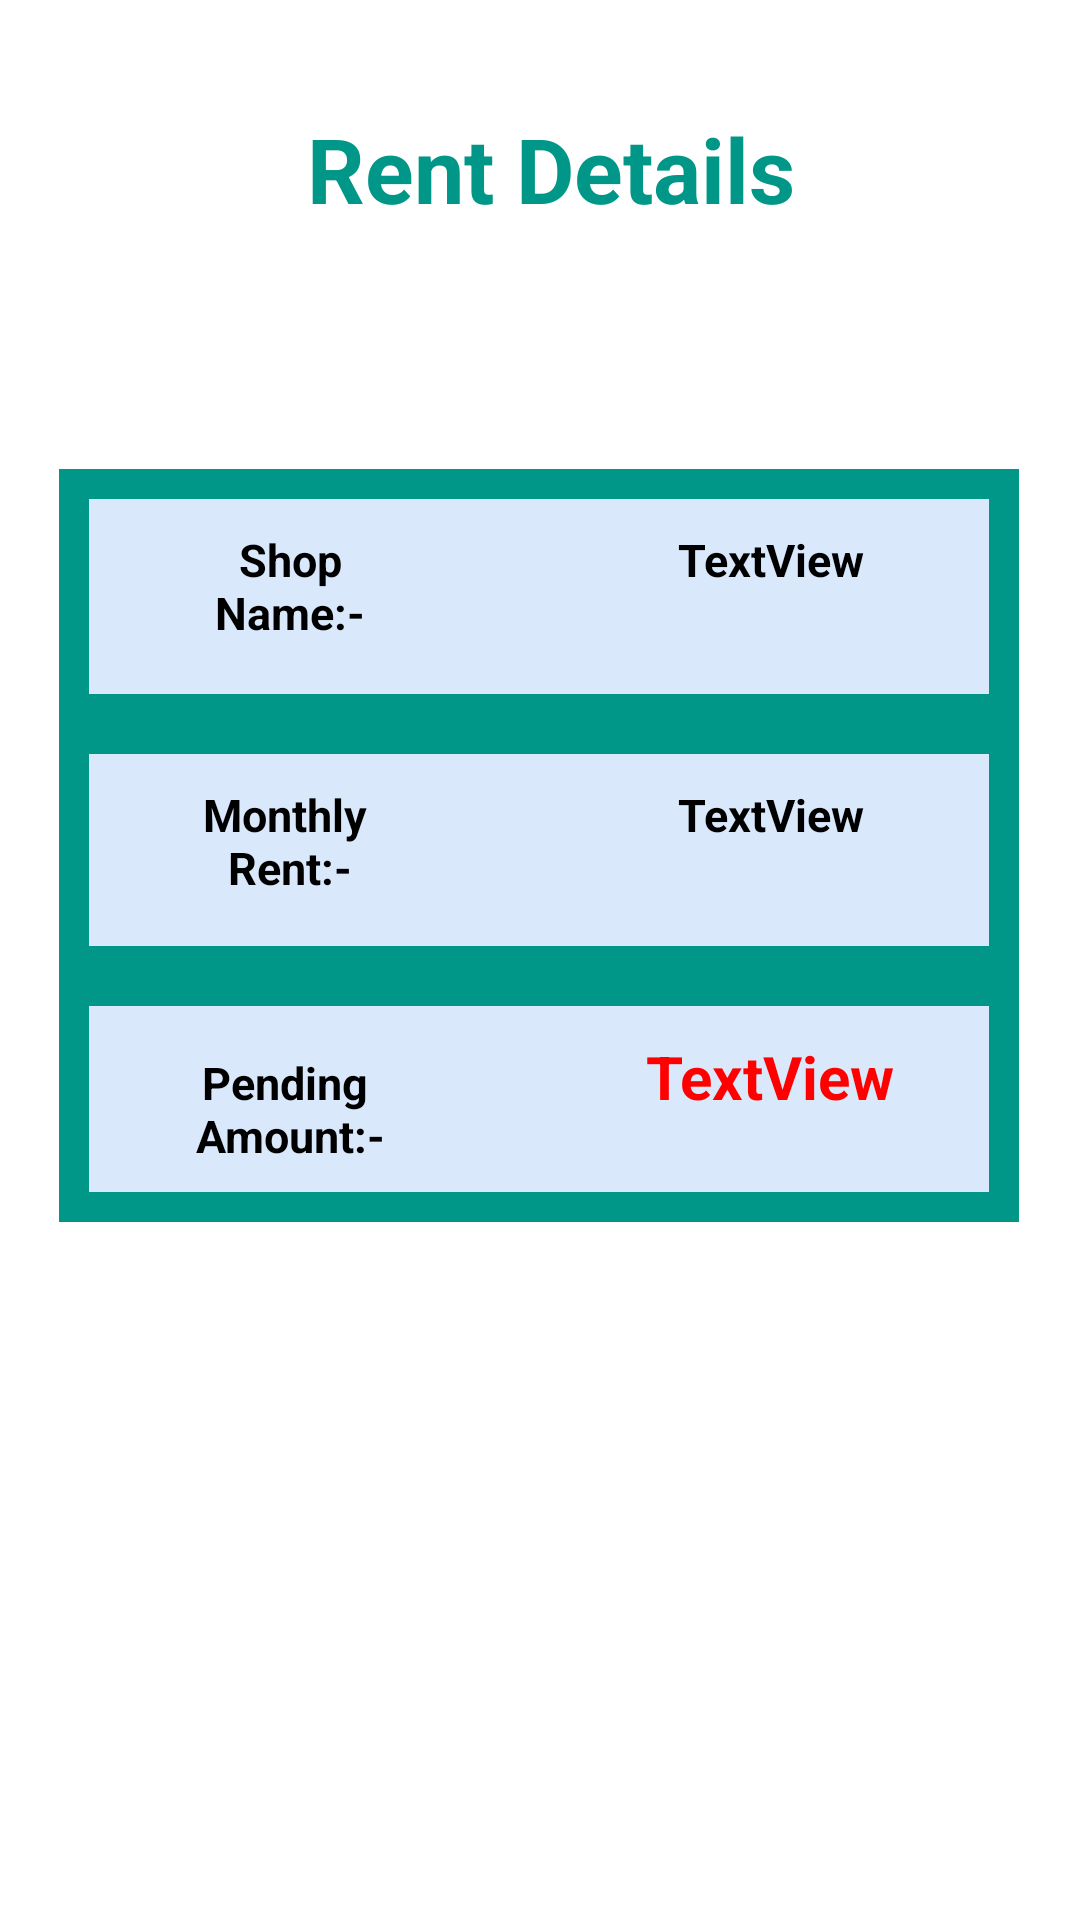

Write the Android layout XML for this screen, with the resource values it uses.
<!-- AndroidManifest.xml: application theme Theme.Rent -->
<!-- res/layout/activity_tenants.xml -->
<?xml version="1.0" encoding="utf-8"?>
<androidx.constraintlayout.widget.ConstraintLayout xmlns:android="http://schemas.android.com/apk/res/android"
    xmlns:app="http://schemas.android.com/apk/res-auto"
    xmlns:tools="http://schemas.android.com/tools"
    android:layout_width="match_parent"
    android:layout_height="match_parent"
    android:textSize="20sp"
    android:background="@color/white"
    tools:context=".Tenants">


    <TextView
        android:id="@+id/textView5"
        android:layout_width="match_parent"
        android:layout_height="wrap_content"
        android:layout_marginTop="36dp"
        android:gravity="center_horizontal"
        android:text=" Rent Details"
        android:textColor="@color/status_bar"
        android:textSize="30sp"
        android:textStyle="bold"
        app:layout_constraintEnd_toEndOf="parent"
        app:layout_constraintHorizontal_bias="0.0"
        app:layout_constraintStart_toStartOf="parent"
        app:layout_constraintTop_toTopOf="parent" />

    <TableLayout
        android:layout_width="320dp"
        android:layout_height="wrap_content"
        android:background="@color/status_bar"
        android:stretchColumns="1"
        app:layout_constraintBottom_toBottomOf="parent"
        app:layout_constraintEnd_toEndOf="parent"
        app:layout_constraintHorizontal_bias="0.494"
        app:layout_constraintStart_toStartOf="parent"
        app:layout_constraintTop_toTopOf="parent"
        app:layout_constraintVertical_bias="0.402">

        <TableRow
            android:layout_margin="10dp"
            android:background="#DAE8FC"
            android:padding="10dp">

            <TextView
                android:id="@+id/textView4"
                android:gravity="center_horizontal"
                android:text="@string/shop_name"
                android:textAlignment="center"
                android:textColor="@color/black"
                android:textSize="15sp"
                android:textStyle="bold" />

            <TextView
                android:id="@+id/tvSN"
                android:layout_width="116dp"
                android:layout_height="45dp"
                android:gravity="center_horizontal"
                android:text="TextView"
                android:textAlignment="center"
                android:textColor="@color/black"
                android:textSize="15sp"
                android:textStyle="bold" />

        </TableRow>

        <TableRow
            android:layout_margin="10dp"
            android:background="#DAE8FC"
            android:padding="10dp">

            <TextView
                android:id="@+id/textView6"
                android:layout_width="114dp"
                android:layout_height="37dp"
                android:gravity="center_horizontal"
                android:text="@string/monthly_rent"
                android:textAlignment="center"
                android:textColor="@color/black"
                android:textSize="15sp"
                android:textStyle="bold" />

            <TextView
                android:id="@+id/tvMR"
                android:layout_width="107dp"
                android:layout_height="44dp"
                android:gravity="center_horizontal"
                android:text="TextView"
                android:textAlignment="center"
                android:textColor="@color/black"
                android:textSize="15sp"
                android:textStyle="bold" />
        </TableRow>

        <TableRow
            android:layout_margin="10dp"
            android:background="#DAE8FC"
            android:padding="10dp">

            <TextView
                android:id="@+id/textView8"
                android:layout_width="111dp"
                android:layout_height="41dp"
                android:gravity="center_horizontal"
                android:text="@string/pending_amount"
                android:textAlignment="center"
                android:textColor="@color/black"
                android:textSize="15sp"
                android:textStyle="bold" />

            <TextView
                android:id="@+id/tvPA"
                android:layout_width="104dp"
                android:layout_height="42dp"
                android:gravity="center_horizontal"
                android:text="TextView"
                android:textAlignment="center"
                android:textColor="#FF0000"
                android:textSize="20sp"
                android:textStyle="bold" />
        </TableRow>
    </TableLayout>
</androidx.constraintlayout.widget.ConstraintLayout>
<!-- resources referenced by this layout -->
<resources>
  <color name="black">#FF000000</color>
  <color name="status_bar">#009688</color>
  <color name="white">#FFFFFFFF</color>
  <string name="monthly_rent">Monthly \nRent:-</string>
  <string name="pending_amount">Pending \nAmount:-</string>
  <string name="shop_name">Shop\nName:-</string>
  <style name="Theme.Rent" parent="Theme.MaterialComponents.DayNight.DarkActionBar">
          
          <item name="colorPrimary">@color/purple_200</item>
          <item name="colorPrimaryVariant">@color/purple_700</item>
          <item name="colorOnPrimary">@color/white</item>
          
          <item name="colorSecondary">@color/teal_200</item>
          <item name="colorSecondaryVariant">@color/teal_200</item>
          <item name="colorOnSecondary">@color/white</item>
          
          <item name="android:statusBarColor" tools:targetApi="l">?attr/colorPrimaryVariant</item>
          
      </style>
  <color name="purple_200">#FFBB86FC</color>
  <color name="purple_700">#FF3700B3</color>
  <color name="teal_200">#FF03DAC5</color>
</resources>
